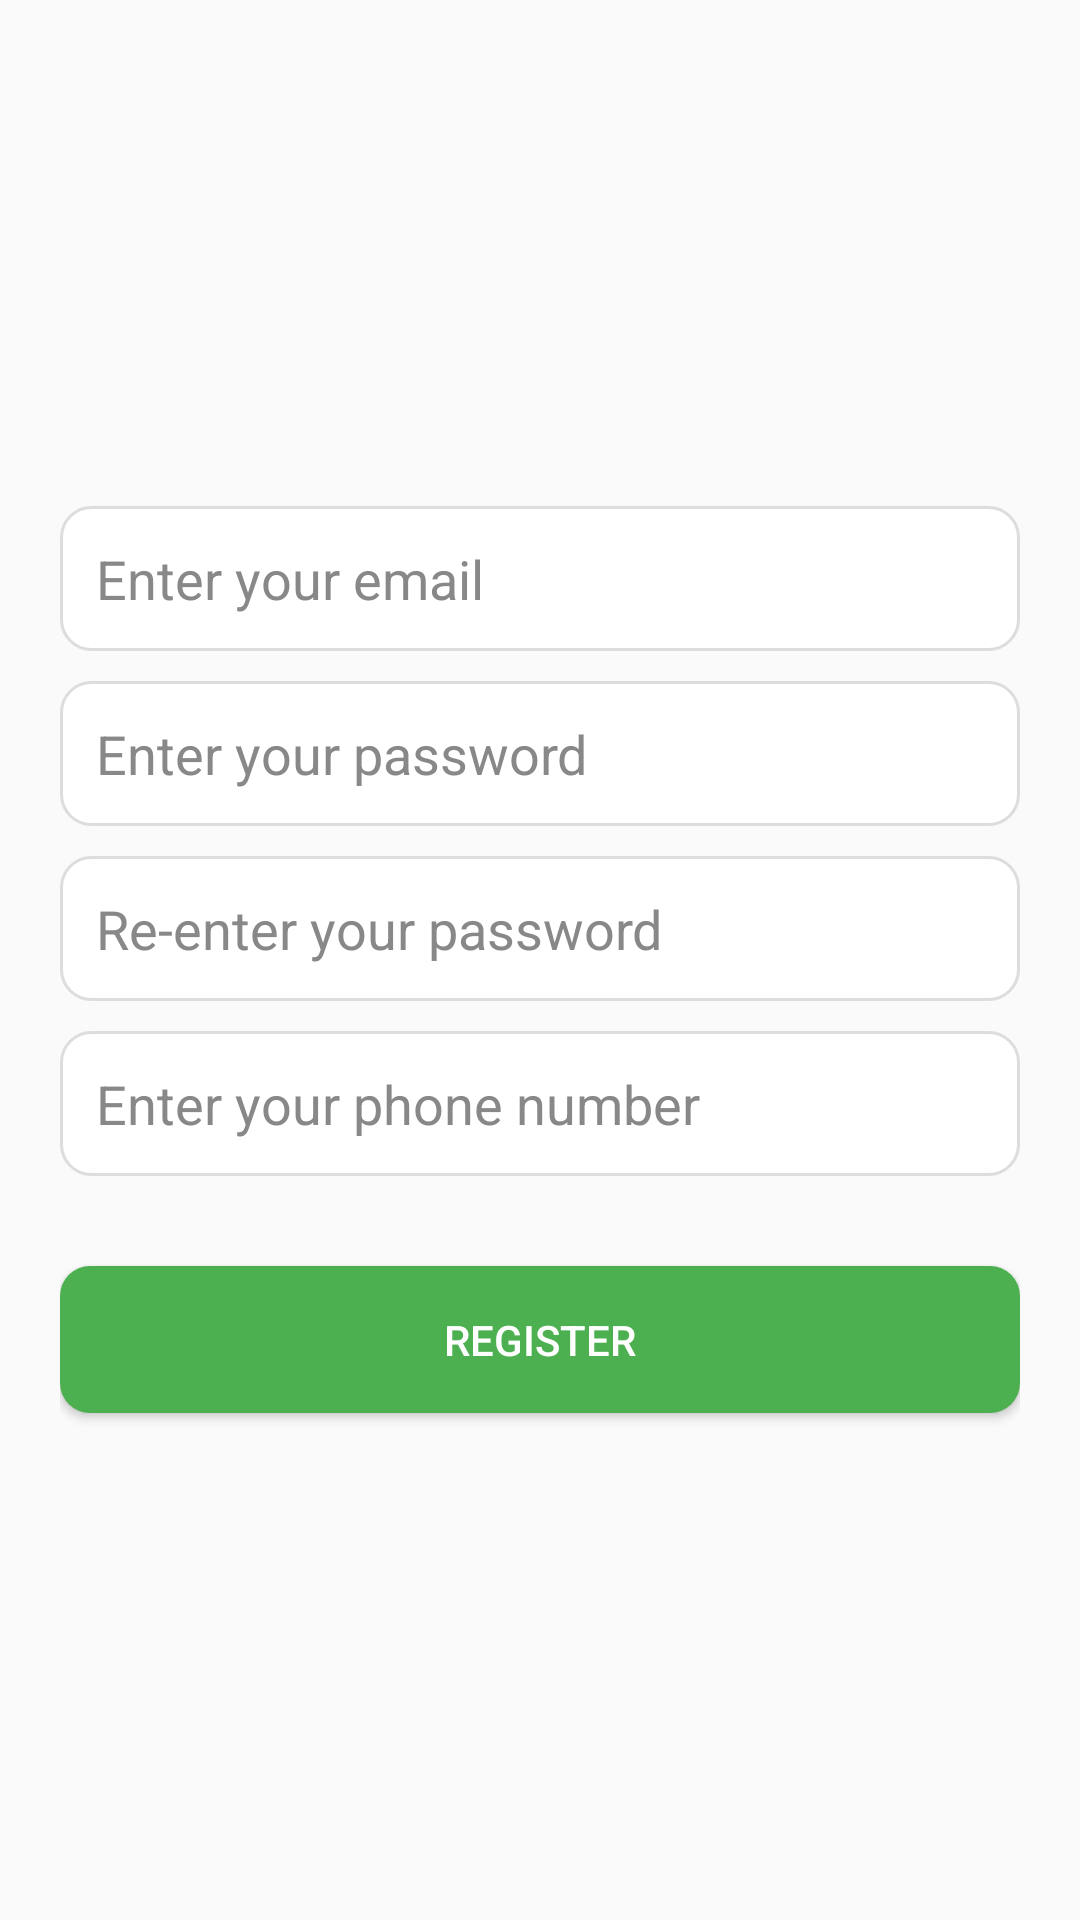

Android layout source for this screen:
<!-- AndroidManifest.xml: application theme Theme.ShopTask2Android -->
<!-- res/layout/fragment_register.xml -->
<?xml version="1.0" encoding="utf-8"?>
<LinearLayout xmlns:android="http://schemas.android.com/apk/res/android"
    xmlns:tools="http://schemas.android.com/tools"
    android:layout_width="match_parent"
    android:layout_height="match_parent"
    tools:context=".fragments.FragmentRegister"
    android:orientation="vertical"
    android:padding="20dp"
    android:gravity="center">

    <EditText
        android:id="@+id/emailRegister"
        android:layout_width="match_parent"
        android:layout_height="wrap_content"
        android:hint="Enter your email"
        android:padding="12dp"
        android:layout_marginBottom="10dp"
        android:background="@drawable/edit_text_background"
        android:textColor="#333333"
        android:textColorHint="#888888"/>

    <EditText
        android:id="@+id/passwordRegister"
        android:layout_width="match_parent"
        android:layout_height="wrap_content"
        android:hint="Enter your password"
        android:padding="12dp"
        android:layout_marginBottom="10dp"
        android:inputType="textPassword"
        android:background="@drawable/edit_text_background"
        android:textColor="#333333"
        android:textColorHint="#888888"/>

    <EditText
        android:id="@+id/repasswordRegister"
        android:layout_width="match_parent"
        android:layout_height="wrap_content"
        android:hint="Re-enter your password"
        android:padding="12dp"
        android:layout_marginBottom="10dp"
        android:inputType="textPassword"
        android:background="@drawable/edit_text_background"
        android:textColor="#333333"
        android:textColorHint="#888888"/>

    <EditText
        android:id="@+id/phoneRegister"
        android:layout_width="match_parent"
        android:layout_height="wrap_content"
        android:hint="Enter your phone number"
        android:inputType="phone"
        android:padding="12dp"
        android:layout_marginBottom="20dp"
        android:background="@drawable/edit_text_background"
        android:textColor="#333333"
        android:textColorHint="#888888"/>

    <Button
        android:id="@+id/btn_register"
        android:layout_width="match_parent"
        android:layout_height="wrap_content"
        android:text="Register"
        android:layout_marginTop="10dp"
        android:textColor="#FFFFFF"
        android:background="@drawable/button_background"
        android:padding="15dp"/>

</LinearLayout>
<!-- resources referenced by this layout -->
<resources>
  <!-- drawable button_background (drawable) -->
  <?xml version="1.0" encoding="utf-8"?>
  <shape xmlns:android="http://schemas.android.com/apk/res/android">
      <solid android:color="#4CAF50"/>
      <corners android:radius="10dp"/>
  </shape>
  <!-- drawable edit_text_background (drawable) -->
  <?xml version="1.0" encoding="utf-8"?>
  <shape xmlns:android="http://schemas.android.com/apk/res/android">
      <solid android:color="#FFFFFF"/>
      <corners android:radius="10dp"/>
      <stroke android:color="#DDDDDD" android:width="1dp"/>
  </shape>
  <style name="Theme.ShopTask2Android" parent="Base.Theme.ShopTask2Android" />
  <style name="Base.Theme.ShopTask2Android" parent="Theme.AppCompat.DayNight.NoActionBar">
          
          
      </style>
</resources>
